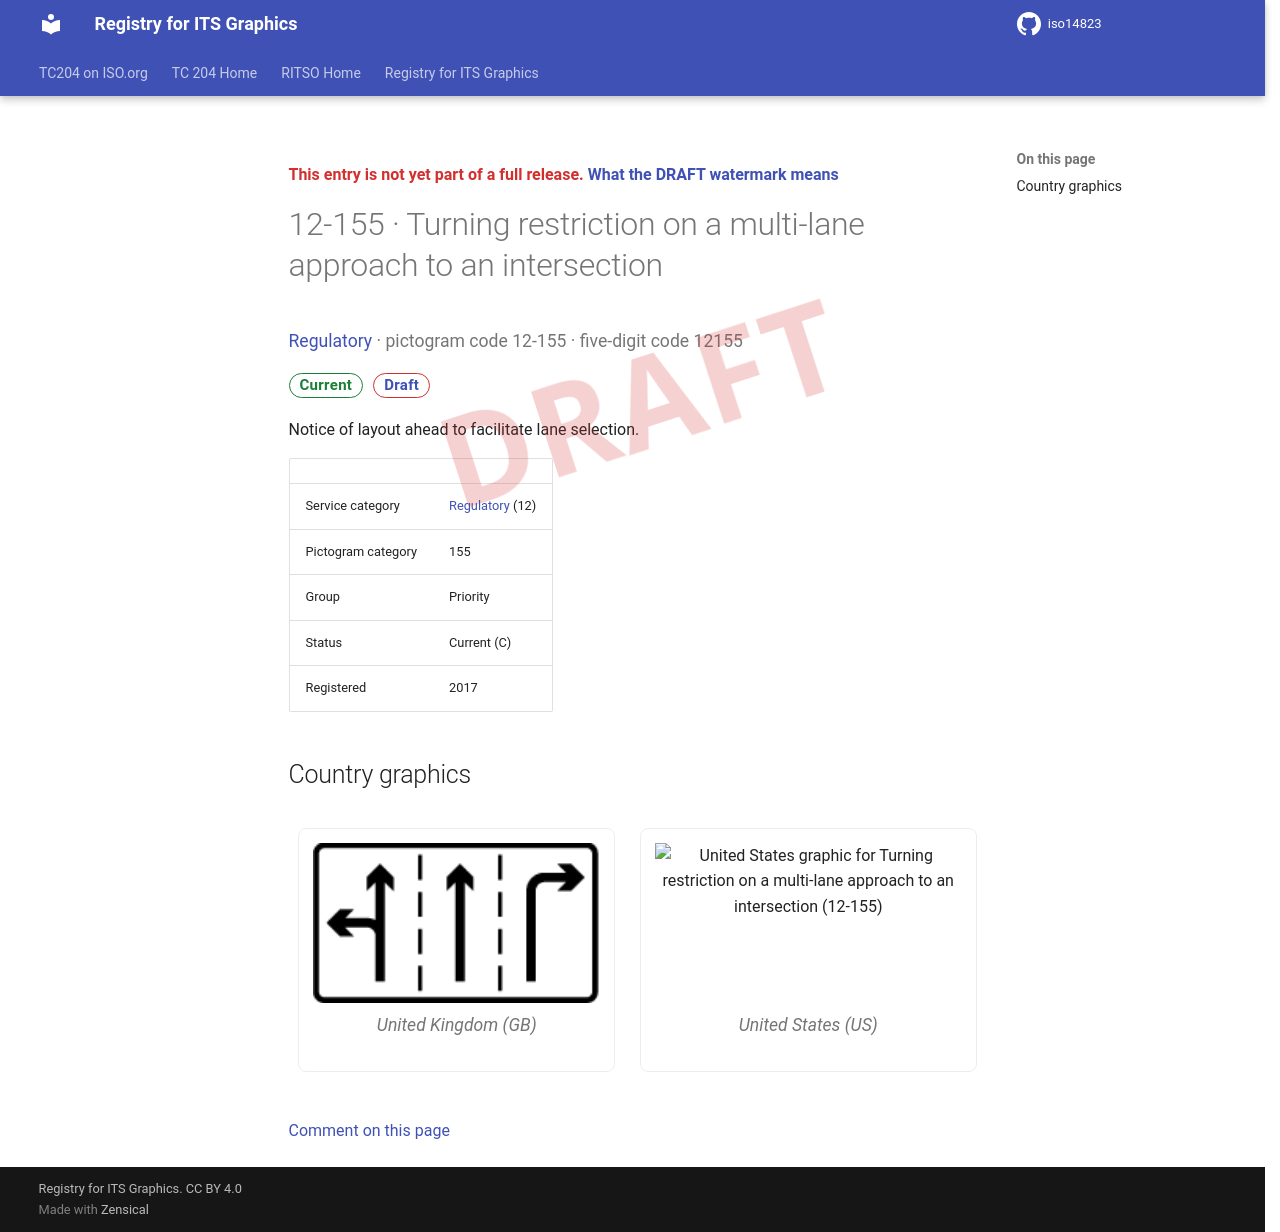

repository: k-vaughn/iso14823 · page: v0.1.0-alpha.1/signs/12-155/index.html · generator: mkdocs

<div class="draft4-watermark" aria-hidden="true"></div>

<p class="draft-note">This entry is not yet part of a full release. <a href="../#draft-watermark">What the DRAFT watermark means</a></p>

# 12-155 · Turning restriction on a multi-lane approach to an intersection

<p class="sign-kicker"><a href="../categories/12/">Regulatory</a> · pictogram code 12-155 · five-digit code 12155</p>
<p class="sign-chips"><span class="chip chip-current">Current</span> <a class="chip chip-draft" href="../#draft-watermark">Draft</a></p>
<p>Notice of layout ahead to facilitate lane selection.</p>
| | |
| --- | --- |
| Service category | <a href="../categories/12/">Regulatory</a> (12) |
| Pictogram category | 155 |
| Group | Priority |
| Status | Current (C) |
| Registered | 2017 |

## Country graphics

<div class="sign-grid">
<figure class="sign-card">
<img src="../graphics/gb/12-155.png" alt="United Kingdom graphic for Turning restriction on a multi-lane approach to an intersection (12-155)" loading="lazy">

<figcaption>United Kingdom (GB)</figcaption>
</figure>
<figure class="sign-card">
<img src="../graphics/us/12-155.png" alt="United States graphic for Turning restriction on a multi-lane approach to an intersection (12-155)" loading="lazy">

<figcaption>United States (US)</figcaption>
</figure>
</div>

[Comment on this page](https://github.com/k-vaughn/iso14823/issues/new?template=page-feedback.yml&title=%5BPage+feedback%5D+12-155+%C2%B7+Turning+restriction+on+a+multi-lane+approach+to+an+intersection&page-title=12-155+%C2%B7+Turning+restriction+on+a+multi-lane+approach+to+an+intersection&page-path=signs%2F12-155.md)
